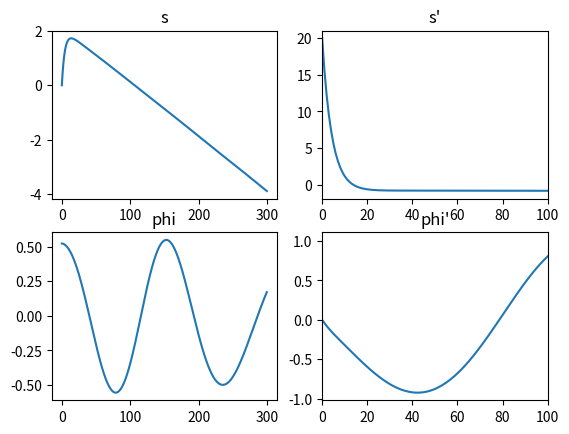
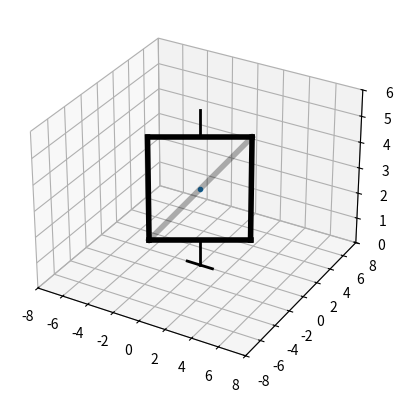

The matplotlib source for these figures, in order:
import numpy as np
import matplotlib.pyplot as plt
from matplotlib.animation import FuncAnimation
from scipy.integrate import odeint
import math

Steps = 300

t = np.linspace(0, 7, Steps)

# параметры системы
PlateHeight = 4

g = 9.81
m = 1
J = 3
alpha = np.pi / 6
PlateWidth = PlateHeight / np.tan(alpha)
k = 10
c = 10

# решение системы дифференциальных уравнений методом Крамера
def odesys(y, t, g, m, J, alpha, k, c):
    # y: [s, phi, s', phi']
    dy = np.zeros(4)
    dy[0] = y[2]
    dy[1] = y[3]

    a11 = J + m * y[0] ** 2 * np.sin(alpha) ** 2
    a12 = 0
    a21 = 0
    a22 = m

    b1 = -c * y[1] - 2 * m * y[0] * y[2] * y[3] * np.sin(alpha) ** 2
    b2 = -k * y[2] - m * g * np.cos(alpha) + m * y[0] * y[3] ** 2 * np.sin(alpha) ** 2
    """
    a11 p + a12 s = b1
    a21 p + a22 s = b2
    """
    dy[2] = (b2 * a11 - b1 * a21) / (a11 * a22 - a12 * a21)
    dy[3] = (b1 * a22 - b2 * a12) / (a11 * a22 - a12 * a21)
    # dy: [s', phi', s'', phi'']
    return dy


# начальные условия
s0 = 0
phi0 = math.pi / 6
ds0 = 20
dphi0 = 0
y0 = [s0, phi0, ds0, dphi0]

# решает уравнение, находит s(t), phi(t), s`(t), phi`(t)
Y = odeint(odesys, y0, t, (g, m, J, alpha, k, c))

# достаем элементы из массива
d = Y[:, 0]   #s(t)
phi = Y[:, 1]  #phi(t)

# создание вращающейся пластины и точки в ней
StandZ = 1

AX = PlateWidth / 2 * np.cos(phi)
AY = PlateWidth / 2 * np.sin(phi)
AZ = StandZ

BX = -PlateWidth / 2 * np.cos(phi)
BY = -PlateWidth / 2 * np.sin(phi)
BZ = StandZ

CX = BX
CY = BY
CZ = BZ + PlateHeight

DX = AX
DY = AY
DZ = AZ + PlateHeight

PathWidth = d * np.cos(alpha)

#выражаем абсолютные координаты через промежуточную СО в центре диагонали
pointZ = StandZ + PlateHeight / 2 + d*np.sin(alpha)
#полярные координаты
pointX = PathWidth * np.cos(phi)
pointY = PathWidth * np.sin(phi)

#создание анимации и графиков физических величин
fig2 = plt.figure()
ax2 = fig2.add_subplot(2, 2, 1)
ax2.plot(Y[:, 0])
ax2.set_title("s")

ax4 = fig2.add_subplot(2, 2, 2)
ax4.plot(Y[:, 2])
ax4.set_xlim(left=0, right=100)
ax4.set_title("s'")

ax3 = fig2.add_subplot(2, 2, 3)
ax3.plot(Y[:, 1])
ax3.set_title("phi")

ax5 = fig2.add_subplot(2, 2, 4)
ax5.plot(Y[:, 3])
ax5.set_title("phi'")
ax5.set_xlim(left=0, right=100)

fig = plt.figure()
ax = fig.add_subplot(projection='3d')
ax.set(xlim=[-8, 8], ylim=[-8, 8], zlim=[0, 6])

pointPlot, = ax.plot([pointX[0]], [pointY[0]], [pointZ[0]], marker='o', markersize='3')
lineABPLOT, = ax.plot([AX[0], BX[0]], [AY[0], BY[0]], [AZ, BZ], color='black', linewidth='4')
lineCDPLOT, = ax.plot([CX[0], DX[0]], [CY[0], DY[0]], [CZ, DZ], color='black', linewidth='4')
lineADPLOT, = ax.plot([AX[0], DX[0]], [AY[0], DY[0]], [AZ, DZ], color='black', linewidth='4')
lineBCPLOT, = ax.plot([BX[0], CX[0]], [BY[0], CY[0]], [BZ, CZ], color='black', linewidth='4')
lineBDPLOT, = ax.plot([BX[0], DX[0]], [BY[0], DY[0]], [BZ, DZ], color='black', linewidth='4', alpha=0.3)

#ось вращения
axis = ax.plot([0, 0], [0, 0], [0, StandZ], color='black', linewidth='2')
axis1 = ax.plot([0, 0], [0, 0], [StandZ + PlateHeight, StandZ + PlateHeight + 1], color='black', linewidth='2')
axis2 = ax.plot([-1, 1], [0, 0], [0, 0], color='black', linewidth='2')

def Anima(i):
    pointPlot.set_data_3d([pointX[i]], [pointY[i]], [pointZ[i]])
    lineABPLOT.set_data_3d([AX[i], BX[i]], [AY[i], BY[i]], [AZ, BZ])
    lineCDPLOT.set_data_3d([CX[i], DX[i]], [CY[i], DY[i]], [CZ, DZ])
    lineADPLOT.set_data_3d([AX[i], DX[i]], [AY[i], DY[i]], [AZ, DZ])
    lineBCPLOT.set_data_3d([BX[i], CX[i]], [BY[i], CY[i]], [BZ, CZ])
    lineBDPLOT.set_data_3d([BX[i], DX[i]], [BY[i], DY[i]], [BZ, DZ])
    return [pointPlot, lineABPLOT, lineCDPLOT, lineBCPLOT, lineADPLOT, lineBDPLOT]

anima = FuncAnimation(fig, Anima, frames=Steps, interval=24)
plt.show()